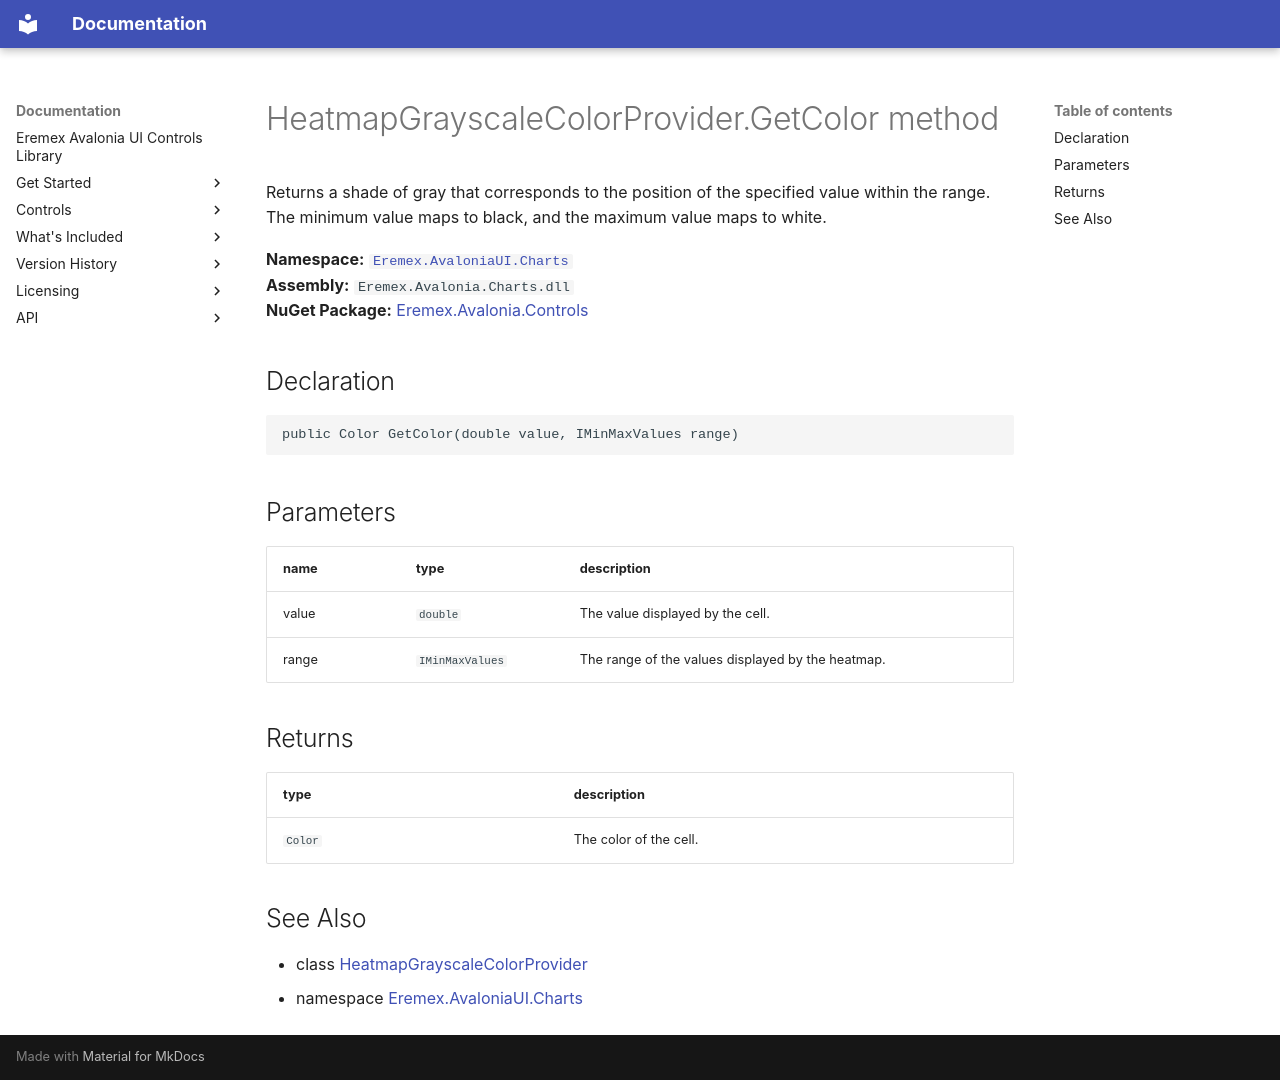

repository: Eremex/controls-doc · page: API/Eremex.AvaloniaUI.Charts/HeatmapGrayscaleColorProvider/GetColor/index.html · generator: mkdocs

# HeatmapGrayscaleColorProvider.GetColor method

Returns a shade of gray that corresponds to the position of the specified value within the range. The minimum value maps to black, and the maximum value maps to white.

**Namespace:** [`Eremex.AvaloniaUI.Charts`](../index.md)  
**Assembly:** `Eremex.Avalonia.Charts.dll`  
**NuGet Package:** [Eremex.Avalonia.Controls](https://www.nuget.org/packages/Eremex.Avalonia.Controls)

## Declaration

```csharp
public Color GetColor(double value, IMinMaxValues range)
```

## Parameters

| name | type | description |
| --- | --- | --- |
| value | `double` | The value displayed by the cell. |
| range | `IMinMaxValues` | The range of the values displayed by the heatmap. |

## Returns

| type | description |
| --- | --- |
| `Color` | The color of the cell. |

## See Also

* class [HeatmapGrayscaleColorProvider](../HeatmapGrayscaleColorProvider.md)
* namespace [Eremex.AvaloniaUI.Charts](../index.md)

<!-- DO NOT EDIT: generated by xmldocmd for Eremex.Avalonia.Charts.dll -->
